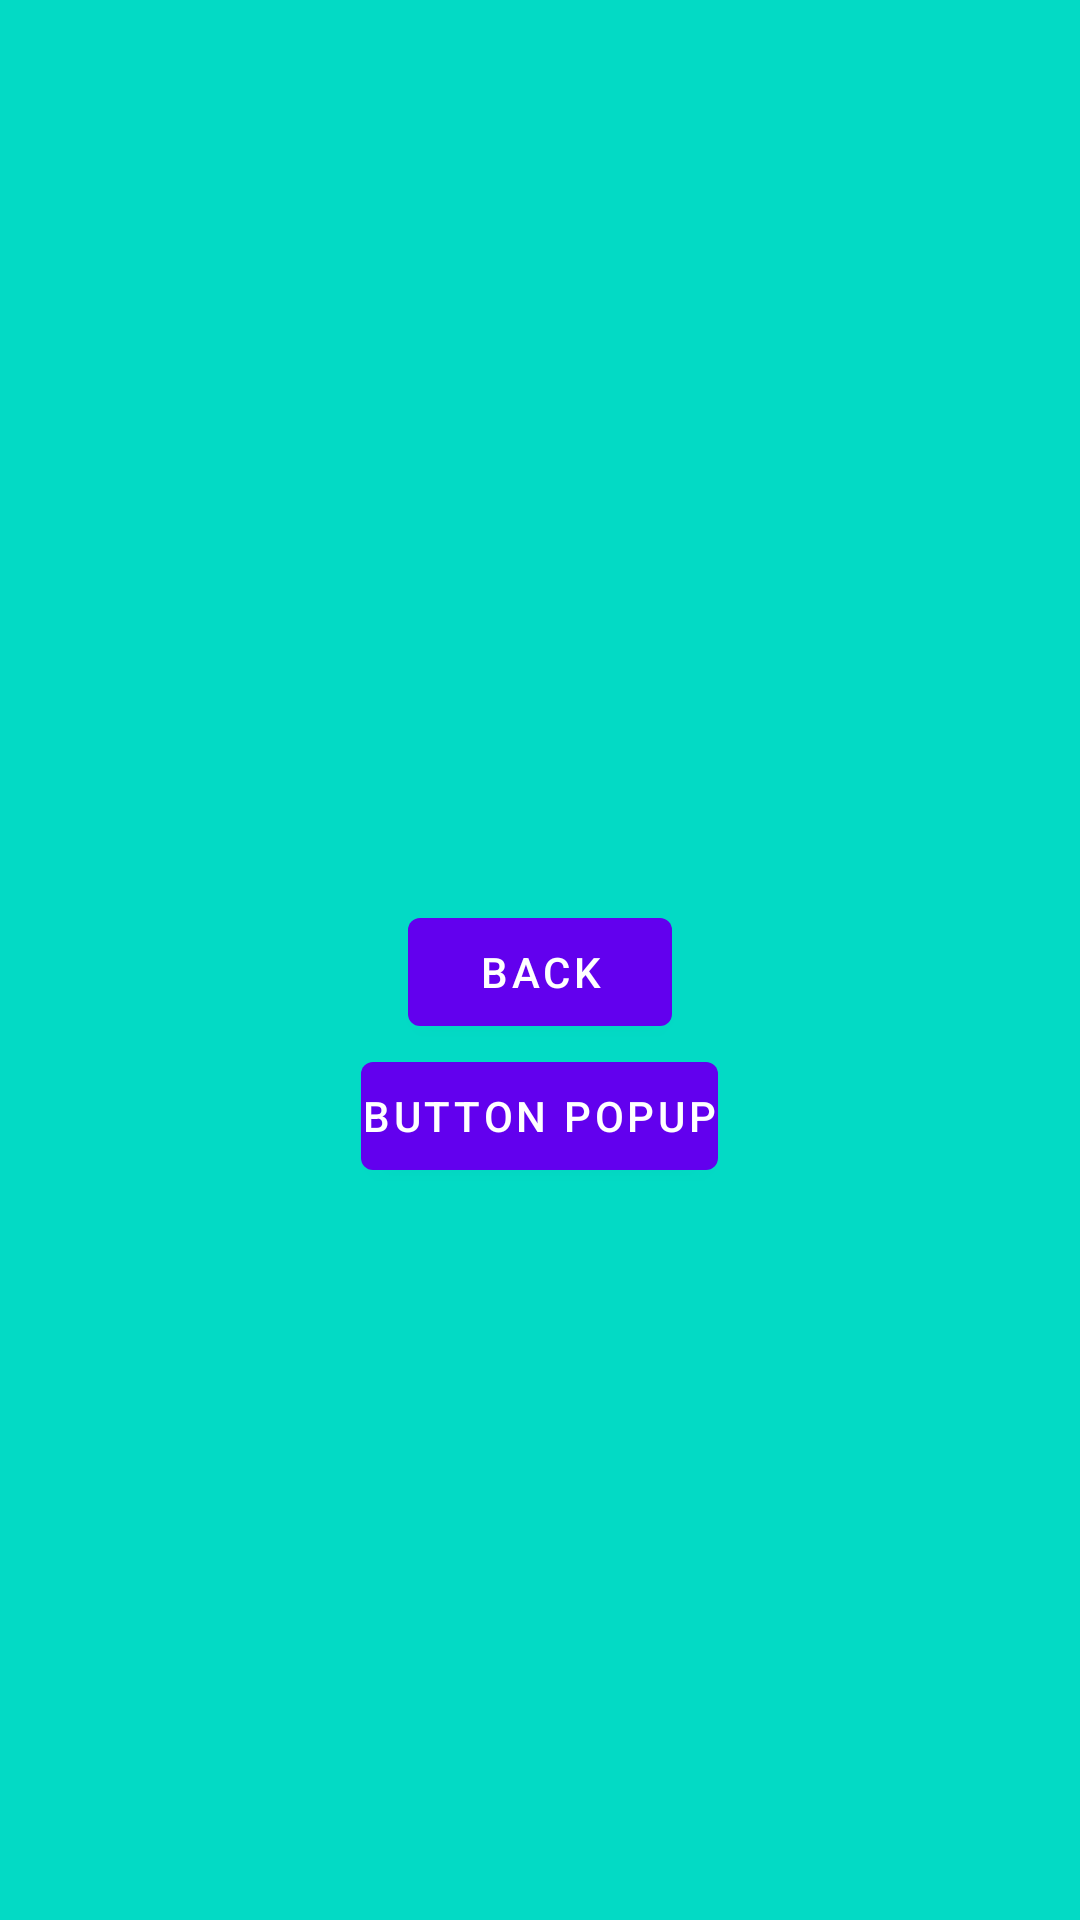

This screen was rendered from an Android layout file. Write that file and the resources it references.
<!-- AndroidManifest.xml: application theme Theme.Lesson_6 -->
<!-- res/layout/fragment_note_content.xml -->
<?xml version="1.0" encoding="utf-8"?>
<LinearLayout xmlns:android="http://schemas.android.com/apk/res/android"
    xmlns:tools="http://schemas.android.com/tools"
    android:layout_width="match_parent"
    android:layout_height="match_parent"
    android:layout_gravity="center"
    android:background="@color/teal_200"
    android:orientation="vertical"
    tools:context=".NoteFragment">

    <FrameLayout

        android:id="@+id/container_child"
        android:layout_width="300dp"
        android:layout_height="300dp"
        android:layout_gravity="bottom|center"
        android:padding="0dp" />

    <com.google.android.material.button.MaterialButton
        android:id="@+id/btn_Back"
        android:layout_width="wrap_content"
        android:layout_height="wrap_content"
        android:layout_gravity="center"
        android:padding="0dp"
        android:text="@string/back" />
    <com.google.android.material.button.MaterialButton
        android:id="@+id/btn_anchor"
        android:layout_width="wrap_content"
        android:layout_height="wrap_content"
        android:layout_gravity="center"
        android:padding="0dp"
        android:text="@string/button_popup" />


</LinearLayout>
<!-- resources referenced by this layout -->
<resources>
  <string name="back">Back</string>
  <string name="button_popup">button popup</string>
  <style name="Theme.Lesson_6" parent="Theme.MaterialComponents.DayNight.NoActionBar">
          
          <item name="colorPrimary">@color/purple_500</item>
          <item name="colorPrimaryVariant">@color/purple_700</item>
          <item name="colorOnPrimary">@color/white</item>
          
          <item name="colorSecondary">@color/teal_200</item>
          <item name="colorSecondaryVariant">@color/teal_700</item>
          <item name="colorOnSecondary">@color/black</item>
          
          <item name="android:statusBarColor" tools:targetApi="l">?attr/colorPrimaryVariant</item>
          
      </style>
  <!-- not gathered from this repository: default colours our renderer supplied (Android Studio template values) -->
  <color name="purple_500">#FF6200EE</color>
  <color name="purple_700">#FF3700B3</color>
  <color name="teal_200">#FF03DAC5</color>
  <color name="teal_700">#FF018786</color>
  <color name="black">#FF000000</color>
  <color name="white">#FFFFFFFF</color>
</resources>
